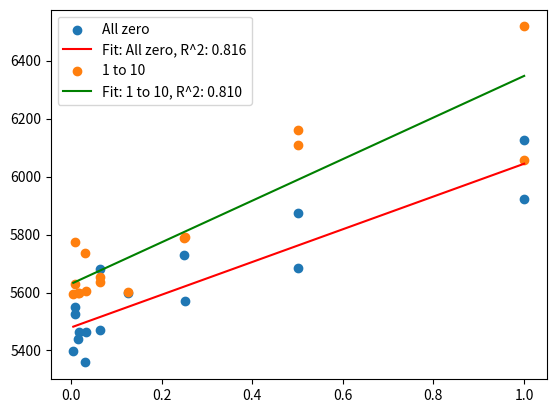

The matplotlib source for this figure:
import numpy as np
import matplotlib.pyplot as plt

x = np.array([
    0.0634765625,
    0.0322265625,
    0.0166015625,
    0.0087890625,
    0.0048828125,
    1.0004882813,
    0.5004882813,
    0.2504882813,
    0.1254882813,
    0.06298828125,
    0.03173828125,
    0.01611328125,
    0.00830078125,
    1.0002441406,
    0.5002441406,
    0.2502441406
])

y_all_zero = np.array([
    5469.0784,
    5465.0157,
    5462.9363,
    5526.3085,
    5397.9853,
    5922.9869,
    5683.3434,
    5570.9046,
    5597.8291,
    5682.0822,
    5358.6253,
    5438.6342,
    5551.0387,
    6127.0176,
    5872.9773,
    5730.6419
])

y_1_to_10 = np.array([
    5634.9331,
    5604.8275,
    5597.1027,
    5629.9782,
    5593.8470,
    6058.0845,
    6110.2573,
    5791.8739,
    5602.3091,
    5653.6602,
    5736.5370,
    5600.0333,
    5775.3882,
    6517.8432,
    6159.5194,
    5789.1878
])

# Fit a polynomial (e.g., line, quadratic, etc.) to the data
deg = 1  # Degree of the polynomial. Change this depending on your needs.
fit_all_zero = np.polyfit(x, y_all_zero, deg)
fit_1_to_10 = np.polyfit(x, y_1_to_10, deg)

# Create a function based on the fit
f_all_zero = np.poly1d(fit_all_zero)
f_1_to_10 = np.poly1d(fit_1_to_10)

# Calculate R-squared
r_squared_all_zero = np.corrcoef(x, y_all_zero)[0, 1]**2
r_squared_1_to_10 = np.corrcoef(x, y_1_to_10)[0, 1]**2

# Generate x values for plotting the fit
x_fit = np.linspace(x.min(), x.max(), 500)

plt.scatter(x, y_all_zero, label='All zero')
plt.plot(x_fit, f_all_zero(x_fit), 'r-', label=f'Fit: All zero, R^2: {r_squared_all_zero:.3f}')

plt.scatter(x, y_1_to_10, label='1 to 10')
plt.plot(x_fit, f_1_to_10(x_fit), 'g-', label=f'Fit: 1 to 10, R^2: {r_squared_1_to_10:.3f}')

plt.legend()
plt.show()
